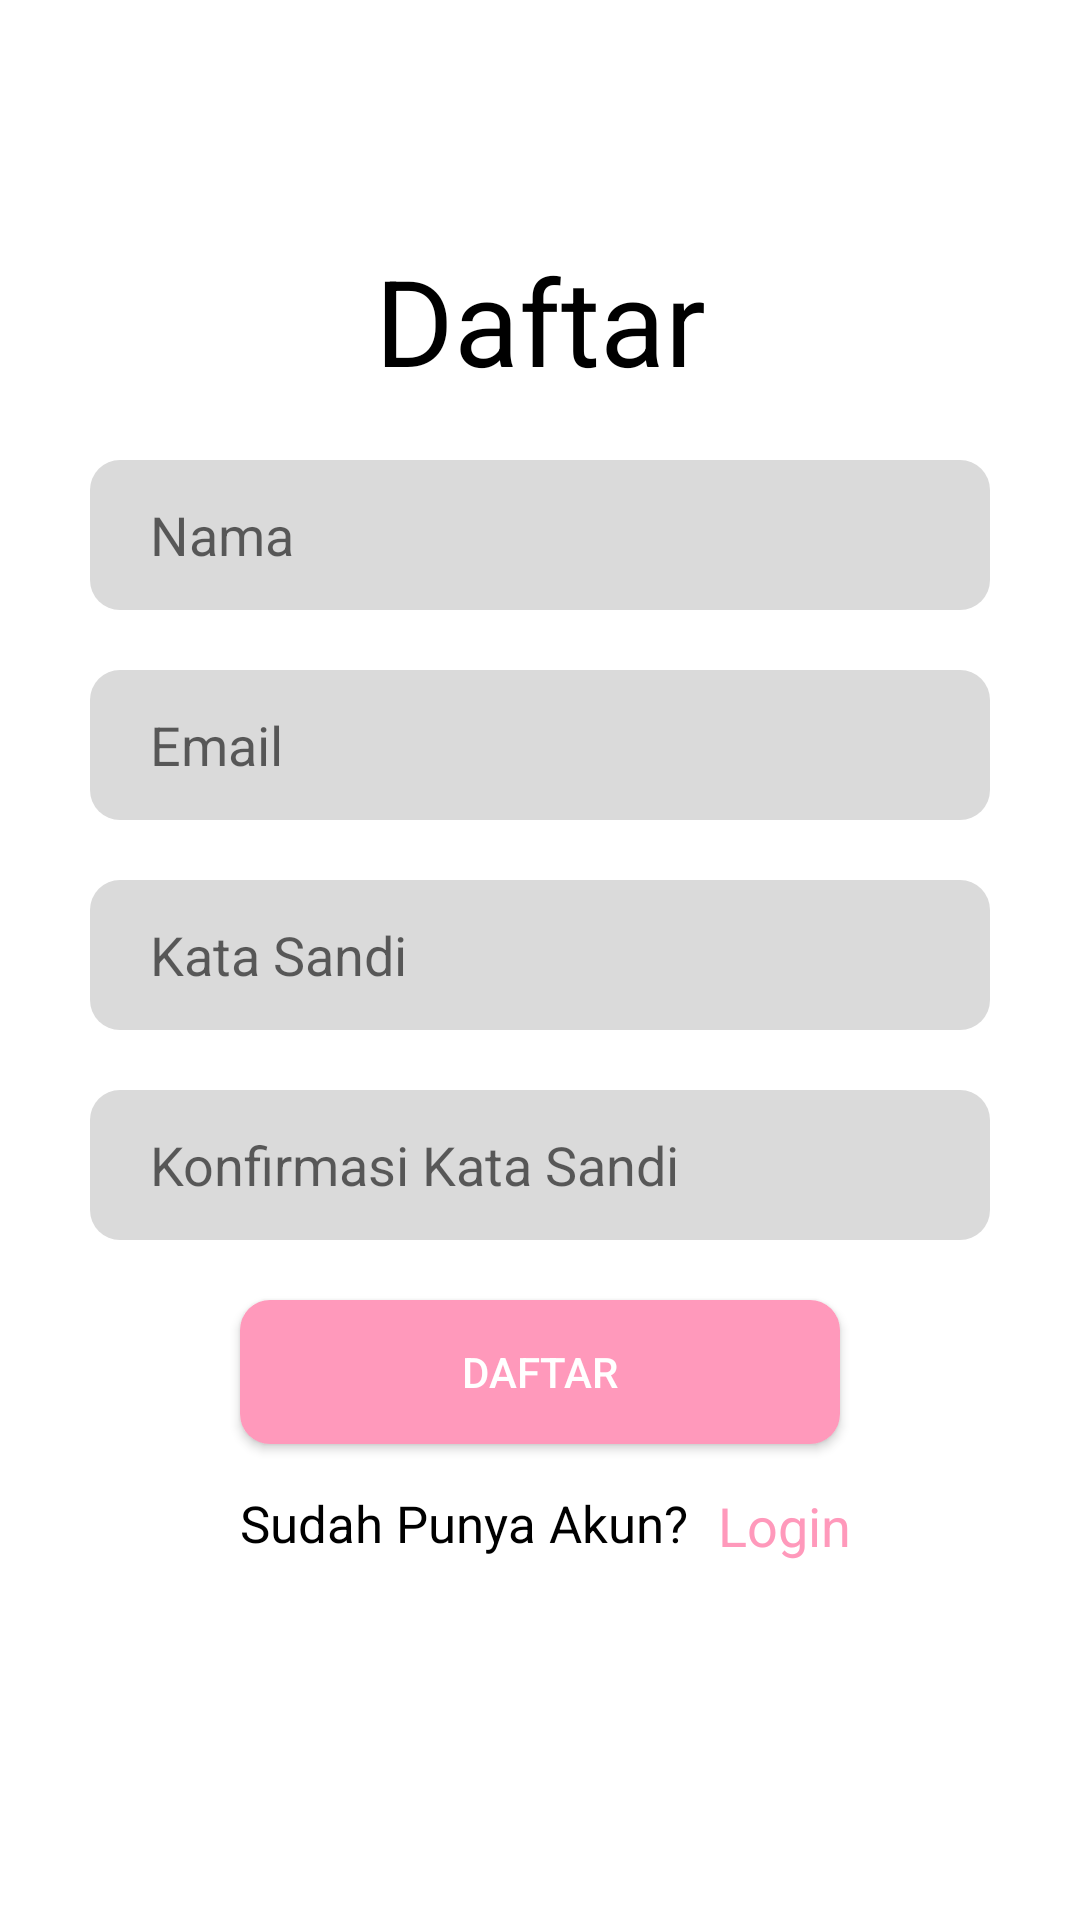

Android layout source for this screen:
<!-- AndroidManifest.xml: activity theme Theme.AppCompat.DayNight.NoActionBar -->
<!-- res/layout/activity_register.xml -->
<?xml version="1.0" encoding="utf-8"?>
<androidx.constraintlayout.widget.ConstraintLayout xmlns:android="http://schemas.android.com/apk/res/android"
    xmlns:app="http://schemas.android.com/apk/res-auto"
    xmlns:tools="http://schemas.android.com/tools"
    android:id="@+id/main"
    android:layout_width="match_parent"
    android:layout_height="match_parent"
    tools:context=".ui.RegisterActivity"
    android:background="@color/white">

    <TextView
        android:id="@+id/tv_register"
        android:layout_width="wrap_content"
        android:layout_height="wrap_content"
        app:layout_constraintLeft_toLeftOf="parent"
        app:layout_constraintRight_toRightOf="parent"
        app:layout_constraintTop_toTopOf="parent"
        android:layout_marginTop="80dp"
        android:text="Daftar"
        android:textColor="@color/black"
        android:textSize="40sp"/>

    <androidx.appcompat.widget.AppCompatEditText
        android:id="@+id/et_nama"
        android:layout_width="match_parent"
        android:layout_height="50dp"
        app:layout_constraintLeft_toLeftOf="parent"
        app:layout_constraintRight_toRightOf="parent"
        app:layout_constraintTop_toBottomOf="@+id/tv_register"
        android:layout_marginHorizontal="30dp"
        android:layout_marginTop="20dp"
        android:paddingHorizontal="20dp"
        android:background="@drawable/bg_et_login"
        android:hint="Nama"
        android:textColor="@color/black"
        />

    <androidx.appcompat.widget.AppCompatEditText
        android:id="@+id/et_email"
        android:layout_width="match_parent"
        android:layout_height="50dp"
        app:layout_constraintLeft_toLeftOf="parent"
        app:layout_constraintRight_toRightOf="parent"
        app:layout_constraintTop_toBottomOf="@+id/et_nama"
        android:background="@drawable/bg_et_login"
        android:layout_marginTop="20dp"
        android:paddingHorizontal="20dp"
        android:layout_marginHorizontal="30dp"
        android:hint="Email"
        android:textColor="@color/black"/>

    <androidx.appcompat.widget.AppCompatEditText
        android:id="@+id/et_kata_sandi"
        android:layout_width="match_parent"
        android:layout_height="50dp"
        app:layout_constraintLeft_toLeftOf="parent"
        app:layout_constraintRight_toRightOf="parent"
        app:layout_constraintTop_toBottomOf="@+id/et_email"
        android:layout_marginTop="20dp"
        android:paddingHorizontal="20dp"
        android:layout_marginHorizontal="30dp"
        android:background="@drawable/bg_et_login"
        android:inputType="textPassword"
        android:hint="Kata Sandi"
        android:textColor="@color/black"/>

    <androidx.appcompat.widget.AppCompatEditText
        android:id="@+id/et_konfirmasi_kata_sandi"
        android:layout_width="match_parent"
        android:layout_height="50dp"
        app:layout_constraintLeft_toLeftOf="parent"
        app:layout_constraintRight_toRightOf="parent"
        app:layout_constraintTop_toBottomOf="@id/et_kata_sandi"
        android:layout_marginHorizontal="30dp"
        android:layout_marginTop="20dp"
        android:paddingHorizontal="20dp"
        android:inputType="textPassword"
        android:background="@drawable/bg_et_login"
        android:hint="Konfirmasi Kata Sandi"
        android:textColor="@color/black"/>

    <androidx.appcompat.widget.AppCompatButton
        android:id="@+id/btn_daftar"
        android:layout_width="200dp"
        android:layout_height="wrap_content"
        app:layout_constraintLeft_toLeftOf="parent"
        app:layout_constraintRight_toRightOf="parent"
        app:layout_constraintTop_toBottomOf="@id/et_konfirmasi_kata_sandi"
        android:layout_marginTop="20dp"
        android:background="@drawable/bg_bt_login"
        android:text="Daftar"
        android:textColor="@color/white"
        />

    <TextView
        android:id="@+id/txt_ask"
        android:layout_width="wrap_content"
        android:layout_height="wrap_content"
        app:layout_constraintLeft_toLeftOf="@+id/btn_daftar"
        app:layout_constraintTop_toBottomOf="@+id/btn_daftar"
        android:layout_marginTop="15dp"
        android:textSize="17sp"
        android:textColor="@color/black"
        android:text="Sudah Punya Akun?"/>

    <TextView
        android:id="@+id/txt_login"
        android:layout_width="wrap_content"
        android:layout_height="wrap_content"
        app:layout_constraintLeft_toRightOf="@id/txt_ask"
        app:layout_constraintTop_toBottomOf="@id/btn_daftar"
        android:layout_marginLeft="10dp"
        android:layout_marginTop="15dp"
        android:textSize="18sp"
        android:text="Login"
        android:textColor="@color/primary"/>

</androidx.constraintlayout.widget.ConstraintLayout>
<!-- resources referenced by this layout -->
<resources>
  <color name="black">#FF000000</color>
  <color name="primary">#FF99BB</color>
  <color name="white">#FFFFFFFF</color>
  <!-- drawable bg_bt_login (drawable) -->
  <?xml version="1.0" encoding="utf-8"?>
  <shape xmlns:android="http://schemas.android.com/apk/res/android"
      android:shape="rectangle">
  
      <solid android:color="@color/primary" />
      <corners android:radius="10dp"/>
  
  </shape>
  <!-- drawable bg_et_login (drawable) -->
  <?xml version="1.0" encoding="utf-8"?>
  <shape  xmlns:android="http://schemas.android.com/apk/res/android"
      android:shape="rectangle">
  
      <solid android:color="#DADADA"/>
      <corners android:radius="10dp"/>
  
  </shape>
</resources>
